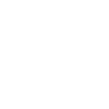
t = 0.00 s
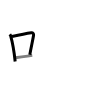
t = 2.50 s
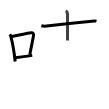
t = 4.75 s
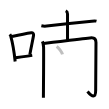
t = 7.25 s
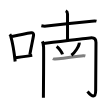
t = 9.50 s
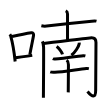
t = 12.00 s

The animated SVG that drew these frames (rendered in a browser with its animation timeline set to each time). Animation: 12 SMIL elements (animate=12); one cycle of 12.00 s.

<svg width="109px" height="109px" viewBox="0 0 px 109px" xmlns="http://www.w3.org/2000/svg" xmlns:xlink="http://www.w3.org/1999/xlink" xml:space="preserve" version="1.1"  baseProfile="full">
<path d="M9.75,34.32c0.35,0.45,0.72,0.82,0.87,1.39c1.23,4.46,3.7,17.78,4.54,25.79" style="fill:none;stroke:black;stroke-width:3;opacity:0">
  <animate attributeType="CSS" attributeName="opacity" from="0" to="1" begin="0s" dur="1s" repeatCount="Indefinite" fill="freeze" />
</path>
<path d="M11.96,36.46c8.94-1.96,15.27-3.14,19.41-3.72c1.52-0.21,2.43,1.27,2.21,2.53c-0.9,5.21-2.45,12.26-3.78,19.47" style="fill:none;stroke:black;stroke-width:3;opacity:0">
  <animate attributeType="CSS" attributeName="opacity" from="0" to="1" begin="1s" dur="1s" repeatCount="Indefinite" fill="freeze" />
</path>
<path d="M14.82,57.83c4.87-0.66,10.75-1.43,17.43-2.45" style="fill:none;stroke:black;stroke-width:3;opacity:0">
  <animate attributeType="CSS" attributeName="opacity" from="0" to="1" begin="2s" dur="1s" repeatCount="Indefinite" fill="freeze" />
</path>
<path d="M41.36,25.78c1.53,0.34,3.54,0.44,5.28,0.25c7.82-0.82,36.84-4.03,45.09-4.89c1.73-0.18,3.67-0.27,4.76,0" style="fill:none;stroke:black;stroke-width:3;opacity:0">
  <animate attributeType="CSS" attributeName="opacity" from="0" to="1" begin="3s" dur="1s" repeatCount="Indefinite" fill="freeze" />
</path>
<path d="M65.76,10.75c0.98,0.49,1.76,2.18,1.76,3.2c0,6.76,0,18.06,0,26.46" style="fill:none;stroke:black;stroke-width:3;opacity:0">
  <animate attributeType="CSS" attributeName="opacity" from="0" to="1" begin="4s" dur="1s" repeatCount="Indefinite" fill="freeze" />
</path>
<path d="M42.41,41.38c0.59,1.31,1.09,3.39,1.17,5.76c0.2,5.5-0.17,48.27-0.17,50.69" style="fill:none;stroke:black;stroke-width:3;opacity:0">
  <animate attributeType="CSS" attributeName="opacity" from="0" to="1" begin="5s" dur="1s" repeatCount="Indefinite" fill="freeze" />
</path>
<path d="M43.48,43.45c7.44-1.05,46.7-5.81,48.19-5.81c2.87,0,4.31,1.34,4.31,4.88c0,5.5-0.31,41.77-0.31,47.8c0,8.06-3.46,6.95-8.15,1.19" style="fill:none;stroke:black;stroke-width:3;opacity:0">
  <animate attributeType="CSS" attributeName="opacity" from="0" to="1" begin="6s" dur="1s" repeatCount="Indefinite" fill="freeze" />
</path>
<path d="M56.62,46.44c2.07,1.39,5.35,5.73,5.87,7.9" style="fill:none;stroke:black;stroke-width:3;opacity:0">
  <animate attributeType="CSS" attributeName="opacity" from="0" to="1" begin="7s" dur="1s" repeatCount="Indefinite" fill="freeze" />
</path>
<path d="M79.23,42.72c0.02,0.3,0.05,0.76-0.04,1.19c-0.53,2.5-3.59,7.99-7.77,11.35" style="fill:none;stroke:black;stroke-width:3;opacity:0">
  <animate attributeType="CSS" attributeName="opacity" from="0" to="1" begin="8s" dur="1s" repeatCount="Indefinite" fill="freeze" />
</path>
<path d="M52.78,58.75c0.59,0.29,1.68,0.32,2.27,0.29c6.17-0.33,21.27-2.44,28.22-3.33c0.98-0.13,1.58,0.14,2.08,0.28" style="fill:none;stroke:black;stroke-width:3;opacity:0">
  <animate attributeType="CSS" attributeName="opacity" from="0" to="1" begin="9s" dur="1s" repeatCount="Indefinite" fill="freeze" />
</path>
<path d="M50.26,71.96c0.71,0.27,3.92,0.3,4.63,0.27c7.38-0.31,23-2.89,31.47-3.82c1.18-0.13,1.89,0.13,2.48,0.27" style="fill:none;stroke:black;stroke-width:3;opacity:0">
  <animate attributeType="CSS" attributeName="opacity" from="0" to="1" begin="10s" dur="1s" repeatCount="Indefinite" fill="freeze" />
</path>
<path d="M66.72,60.2c1.12,0.94,1.72,3.29,1.72,4.59c-0.04,8.46-0.19,24.62-0.19,27.58" style="fill:none;stroke:black;stroke-width:3;opacity:0">
  <animate attributeType="CSS" attributeName="opacity" from="0" to="1" begin="11s" dur="1s" repeatCount="Indefinite" fill="freeze" />
</path>
</svg>
